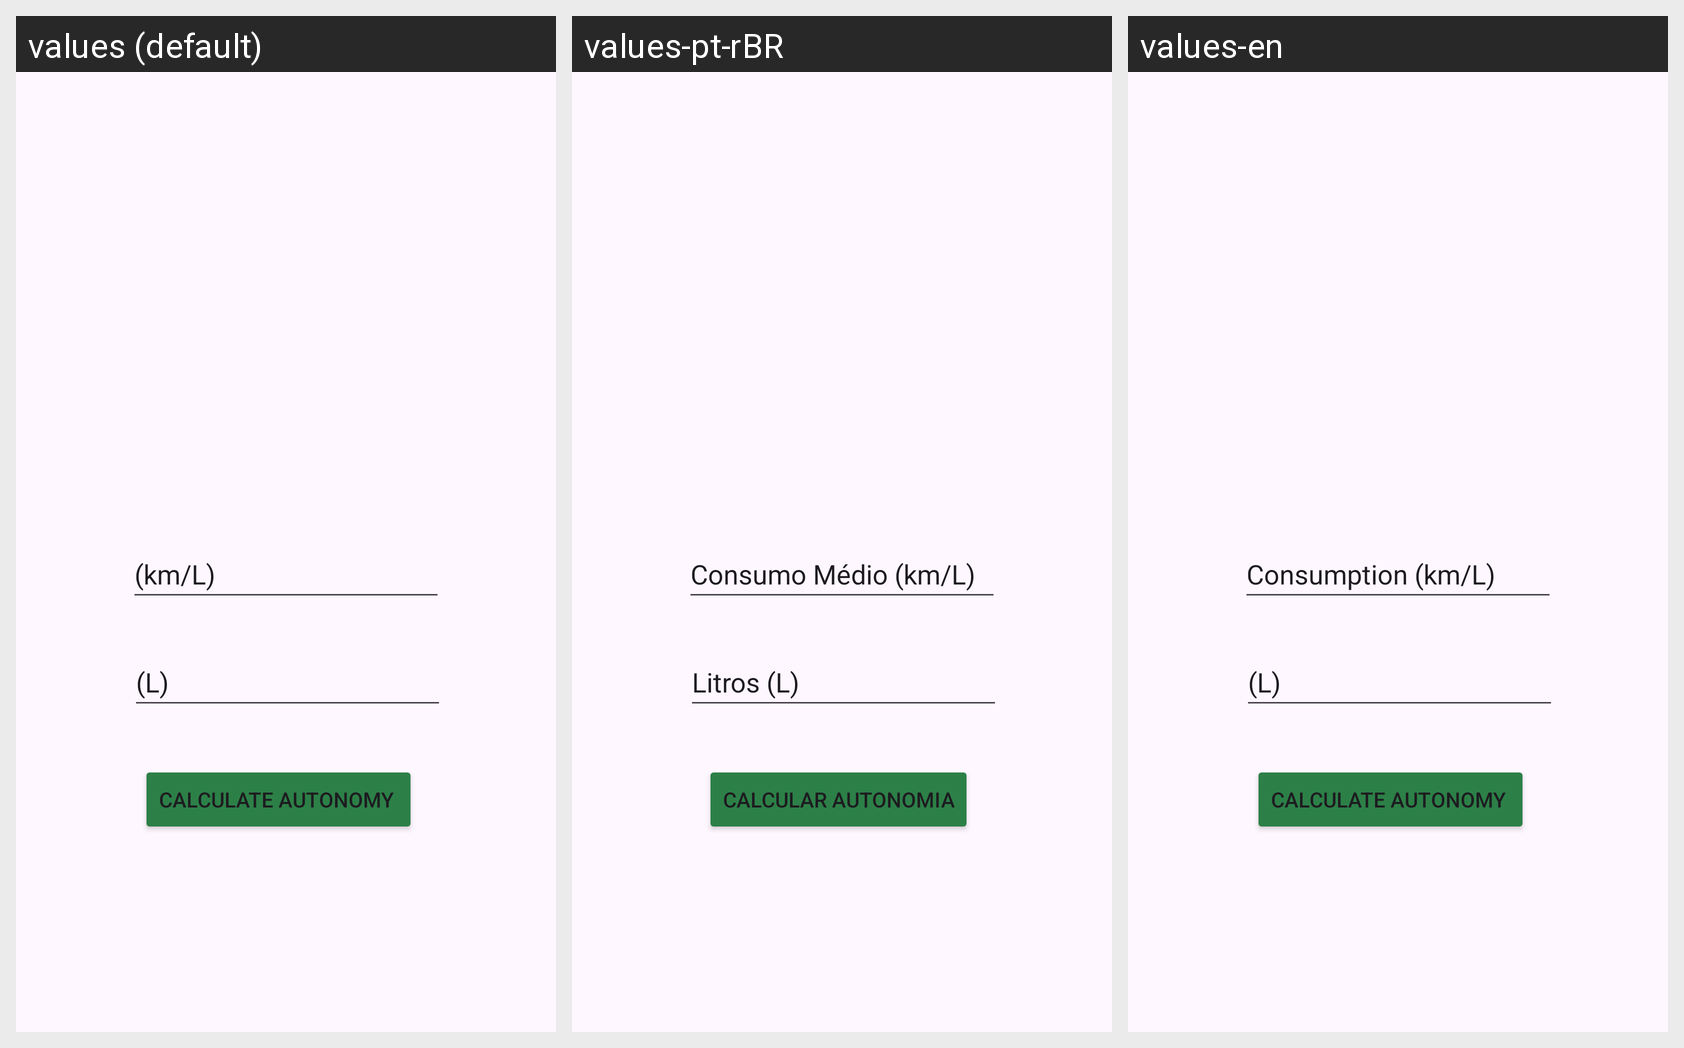

The same Android screen rendered under several of its app's locales, left to right. List the strings drawn on it with the default value and each locale's translation.
Android screen res/layout/activity_main.xml rendered under 3 locales, left to right: values (default), values-pt-rBR, values-en. Device: Nexus 5 (rendered at 1080×1920; each locale shown at half size, 540×960, under a caption strip naming it); theme Theme.CaculadorAutonomia.
Strings drawn on this screen, with the default value and each locale's value (text and hints the layout hard-codes, and strings that could not be matched under every locale, appear in the picture but are not listed):

consumo_medio
  values: (km/L)
  values-pt-rBR: Consumo Médio (km/L)
  values-en: Consumption (km/L)

quantidade_litros
  values: (L)
  values-pt-rBR: Litros (L)
  values-en: (L)

calcular
  values: calculate autonomy 
  values-pt-rBR: calcular autonomia
  values-en: calculate autonomy
